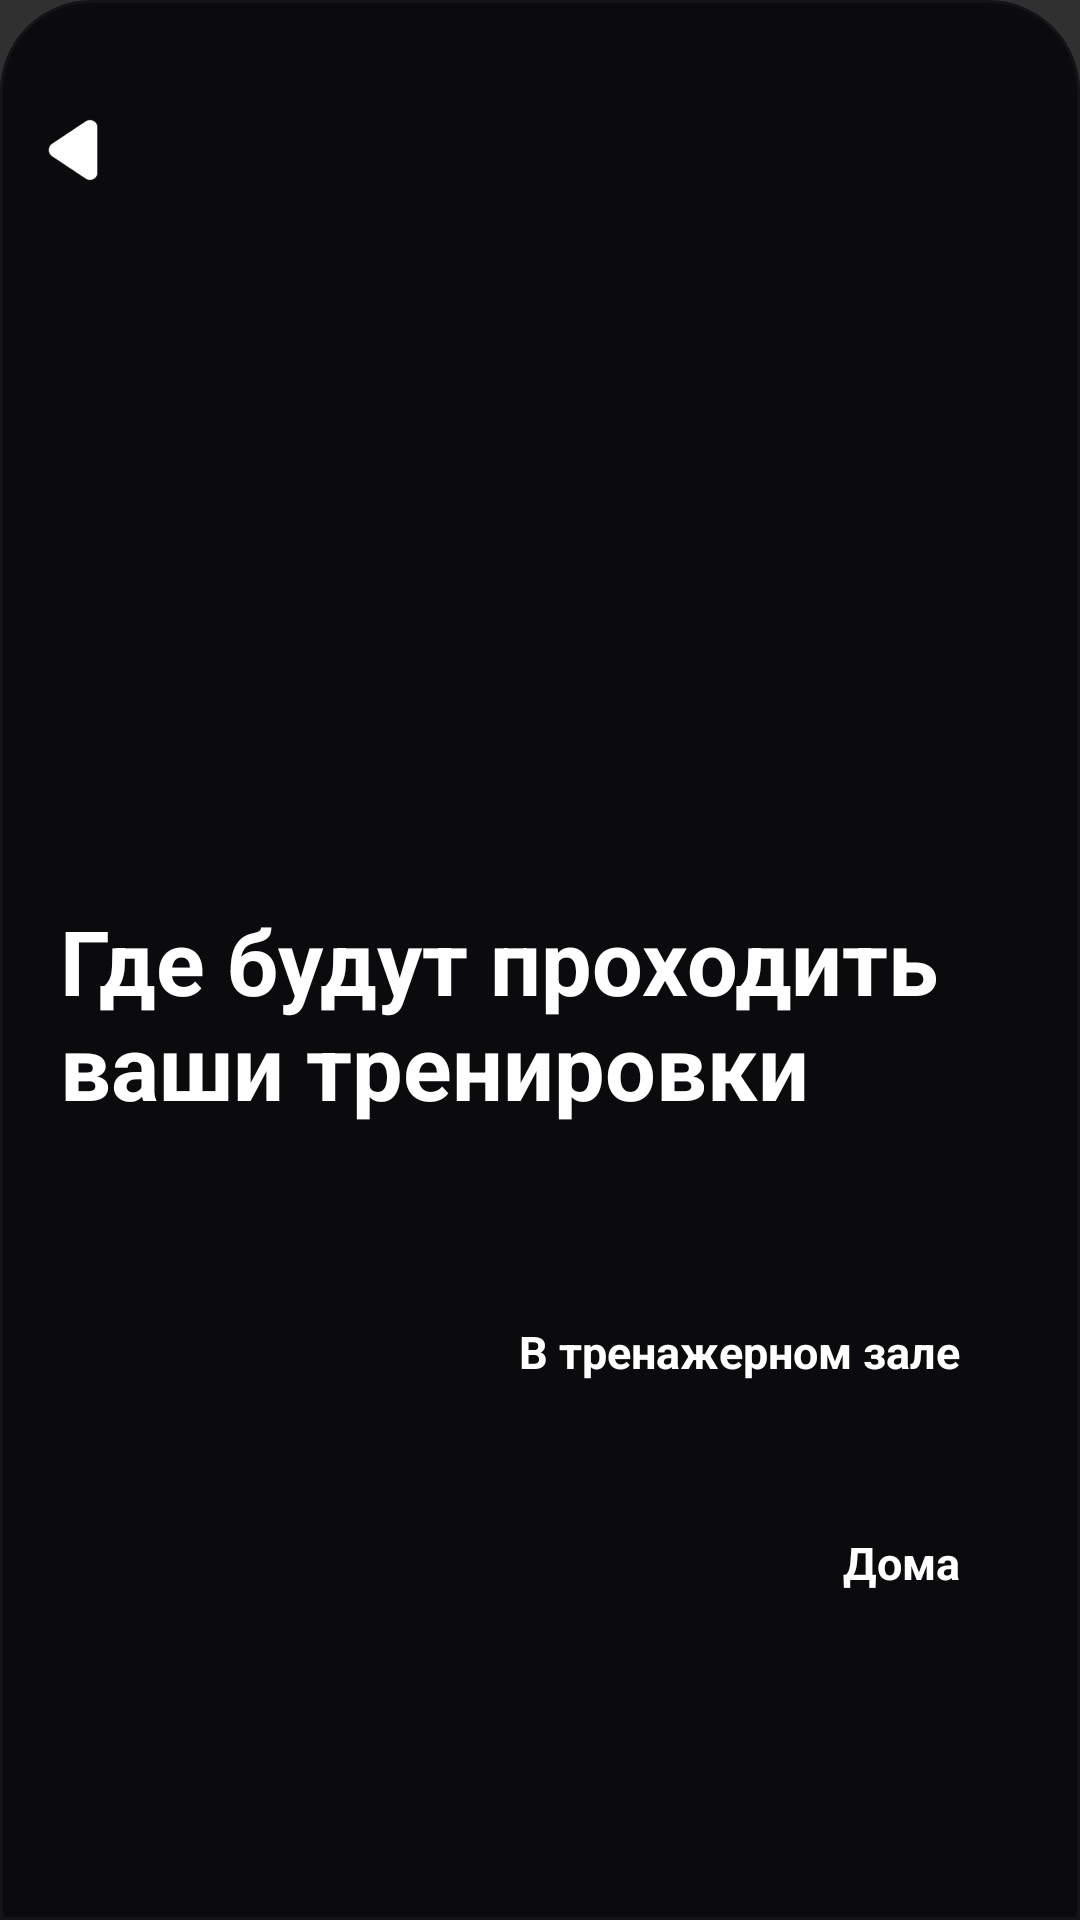

Produce the Android XML layout that renders to this screen, including the resource entries it uses.
<!-- AndroidManifest.xml: application theme Theme.Design.NoActionBar -->
<!-- res/layout/add_p_workout8.xml -->
<?xml version="1.0" encoding="utf-8"?>
<RelativeLayout xmlns:android="http://schemas.android.com/apk/res/android"
    android:id="@+id/add_p_workout8"
    android:layout_width="match_parent"
    android:layout_height="wrap_content"
    android:background="@drawable/rounded_top"
    android:fontFamily="sans-serif">

    <View
        android:layout_width="80dp"
        android:layout_height="4dp"
        android:layout_centerHorizontal="true"
        android:layout_marginTop="5dp"
        android:background="@drawable/handle_background" />

    <FrameLayout
        android:id="@+id/back"
        android:layout_width="30dp"
        android:layout_height="30dp"
        android:layout_marginStart="10dp"
        android:layout_marginTop="35dp">

        <ImageView
            android:id="@+id/btn_plus"
            android:layout_width="match_parent"
            android:layout_height="match_parent"
            android:layout_gravity="center"
            android:src="@drawable/back" />
    </FrameLayout>

        <RelativeLayout
            android:id="@+id/title_p8"

            android:layout_width="match_parent"
            android:layout_height="wrap_content"
            android:layout_marginTop="300dp">

        <TextView
            android:id="@+id/head"
            android:layout_width="wrap_content"
            android:layout_height="wrap_content"
            android:layout_marginStart="20dp"
            android:layout_marginEnd="20dp"
            android:text="Где будут проходить ваши тренировки"
            android:textColor="#FFFFFF"
            android:textSize="30sp"
            android:textStyle="bold" />
    </RelativeLayout>

    <TextView
    android:id="@+id/gym"
    android:layout_width="wrap_content"
    android:layout_height="wrap_content"
    android:layout_below="@+id/title_p8"
    android:layout_alignParentEnd="true"
    android:layout_marginTop="50dp"
    android:layout_marginEnd="20dp"
    android:paddingBottom="15dp"
    android:paddingTop="15dp"
    android:paddingStart="20dp"
    android:paddingEnd="20dp"
    android:text="В тренажерном зале"
        android:textSize="15sp"
    android:textColor="#FFFFFF"
    android:textStyle="bold"
    android:background="@drawable/done_btn_selector2"
    android:gravity="center" />

    <TextView
        android:id="@+id/home"
        android:layout_width="wrap_content"
        android:layout_height="wrap_content"
        android:layout_below="@+id/gym"
        android:layout_alignParentEnd="true"
        android:layout_marginTop="20dp"
        android:layout_marginEnd="20dp"
        android:paddingBottom="15dp"
        android:paddingTop="15dp"
        android:paddingStart="20dp"
        android:paddingEnd="20dp"
        android:text="Дома"
        android:textSize="15sp"
        android:textColor="#FFFFFF"
        android:textStyle="bold"
        android:background="@drawable/done_btn_selector2"
        android:gravity="center" />

    <View
    android:layout_width="match_parent"
    android:layout_height="match_parent" />
    </RelativeLayout>
<!-- resources referenced by this layout -->
<resources>
  <!-- drawable back: png bitmap (drawable, 3368 bytes) -->
  <!-- drawable done_btn_selector2 (drawable) -->
  <?xml version="1.0" encoding="utf-8"?>
  <selector xmlns:android="http://schemas.android.com/apk/res/android">
      
      <item android:state_selected="true" android:drawable="@drawable/enter_btn4" />
      
      <item android:drawable="@drawable/enter_btn" />
  </selector>
  <!-- drawable rounded_top (drawable) -->
  <?xml version="1.0" encoding="utf-8"?>
  <shape xmlns:android="http://schemas.android.com/apk/res/android"
      android:shape="rectangle">
      <solid android:color="#0B0B0E" />
      <corners android:topLeftRadius="30dp" android:topRightRadius="30dp" />
      <stroke android:width="1dp" android:color="#141418"/>
  </shape>
  <!-- drawable enter_btn4 (drawable) -->
  <?xml version="1.0" encoding="utf-8"?>
  <shape xmlns:android="http://schemas.android.com/apk/res/android"
      android:shape="rectangle">
      <corners android:radius="50dp" />
      <solid android:color="#0B0B0E"/>
      <stroke android:width="2dp" android:color="#606062"/>
  </shape>
</resources>
